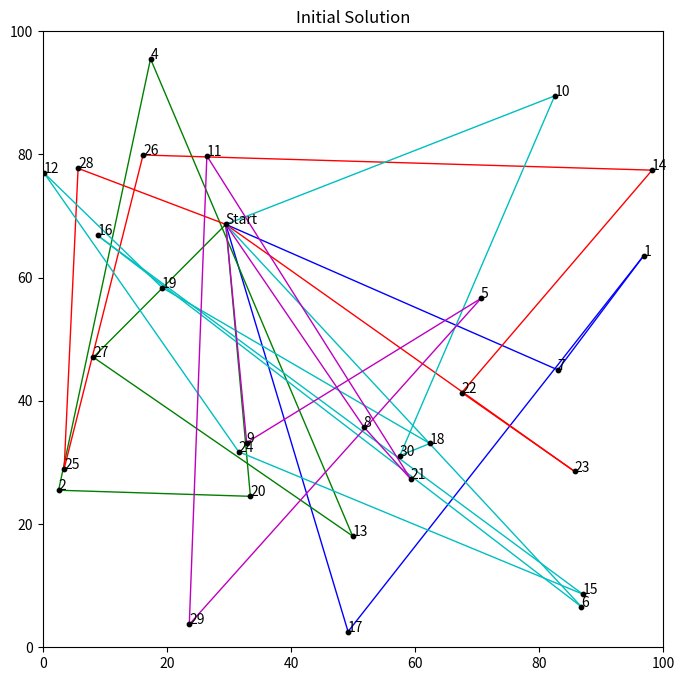
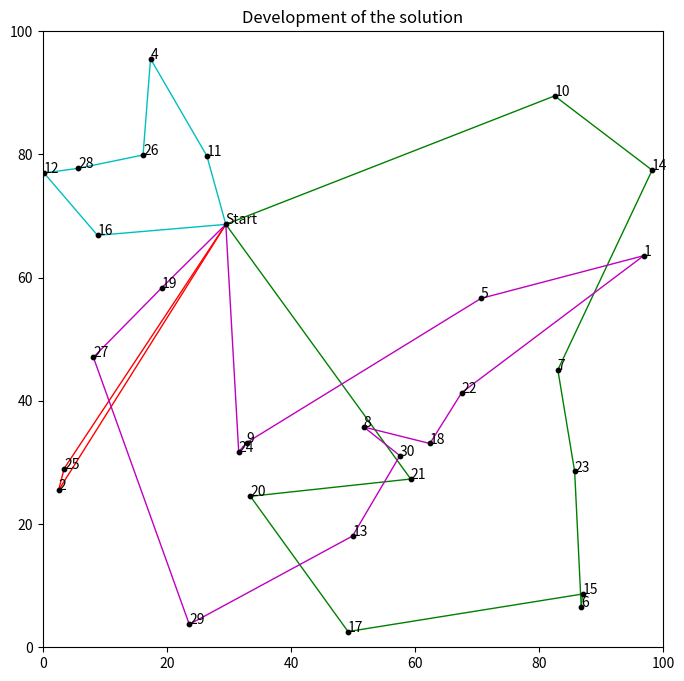

Source code (Python) for these figures, in order:
# Import packages
import numpy as np
import pandas as pd
import matplotlib.pyplot as plt
import matplotlib.colors as mcolors
import random
import copy
import itertools




numPoints = 30

# Generate random locations
X = []
Y = []

for i in range(numPoints):
    X.append(random.uniform(0,100))
    Y.append(random.uniform(0,100))
    

# Locations in a dataframe
df = pd.DataFrame()
df['ID'] = list(np.arange(1,numPoints+1))
df['X'] = X
df['Y'] = Y

# Put locations in a list
locations = list(df['ID'])


# Distance matrix
distance_matrix = []

for i in range(df.shape[0]):
    row = []
    
    for j in range(df.shape[0]):
        distance = np.sqrt((df['X'].iloc[i] - df['X'].iloc[j])**2 + (df['Y'].iloc[i] - df['Y'].iloc[j])**2)
        row.append(distance)
        
    distance_matrix.append(row)
    

# Color dictionary to plot the solution
numbers = []
colors = []

for i in range(len(list(mcolors.CSS4_COLORS))):
    numbers.append(i)
 
# for bigger problems
colors = list(mcolors.CSS4_COLORS)
# for smaller problems
colors = list(mcolors.BASE_COLORS)

# Convert lists to dictionary
color_dict = {}
for key in numbers:
    for value in colors:
        color_dict[key] = value
        colors.remove(value)
        break




# number of salesmen
SALESMEN = 5
SALESMEN_COST = 500
MAX_LOAD = 12
MISSING_LOCATION = 1000

locations_copy = copy.deepcopy(locations)
unused_locations = copy.deepcopy(locations)

# routes for the salesmen
res = []
LOAD = [0] * SALESMEN

START_LOCATIONS = []

start_location = random.sample(locations_copy, k=1)[0]
locations_copy.remove(start_location)
unused_locations.remove(start_location)

START_LOCATIONS.append(start_location)

for i in range(SALESMEN):
    res.append([start_location,start_location])


# For plotting
names = []

for i in range(df.shape[0]):
    if df['ID'].iloc[i] in START_LOCATIONS:
        names.append('Start')
    else:
        names.append(i+1)

df['NAME'] = names


# Create random intial route
for i in range(len(locations_copy)):
    
    # In case there are more locations than available total space
    try:
    
        # Route to insert (a new location can only be inserted if the load is below the max threshold)
        insertion = random.sample(list(np.where(np.array(LOAD) < MAX_LOAD)[0]), k=1)[0]
        LOAD[insertion] += 1

        # Select a random location to insert
        random_location = random.sample(locations_copy, k=1)[0]
        locations_copy.remove(random_location)
        unused_locations.remove(random_location)

        # Select a random spot to insert
        random_spot = random.sample(range(1,len(res[insertion])),k=1)[0]
        res[insertion].insert(random_spot,random_location)

    except: ValueError
    

# Initial result
plt.figure(figsize=(8,8))
plt.scatter(df['X'], df['Y'], c='black', zorder=2000, s=10)

for i in range(numPoints):
    plt.annotate(text = df['NAME'].iloc[i], xy = (df['X'].iloc[i], df['Y'].iloc[i]))

for k in range(len(res)):
    for i in range(len(res[k])-1):
        plt.plot((df['X'].iloc[res[k][i]-1],df['X'].iloc[res[k][i+1]-1]),
                 (df['Y'].iloc[res[k][i]-1],df['Y'].iloc[res[k][i+1]-1]),
                  c=color_dict[k%SALESMEN], linewidth=1)
            
plt.title('Initial Solution')
plt.xlim(0,100)
plt.ylim(0,100)
plt.show()




# Locations that can be removed from the current solution and reinserted
locations_copy = copy.deepcopy(locations)
locations_copy.remove(start_location)


# Develeopment of the solution
history = []

# shortest route
shortest_route = [0]*SALESMEN

for i in range(len(res)):
    for j in range(len(res[i])-1):
        shortest_route[i] += distance_matrix[res[i][j]-1][res[i][j+1]-1]
    if len(res[i]) > 2:
        shortest_route[i] += SALESMEN_COST
      
# Objective
objective = sum(shortest_route) + MISSING_LOCATION * len(unused_locations)
history.append(objective)

print(res)
print('Lengths of the routes:', shortest_route)
print('Objective initial solution:', objective)


# Initial solution
print(res)
print('Lengths of the routes:', shortest_route)
print('Current best solution:', objective)
print()

for tries in range(10000):

    # maximum number of locations to remove
    max_removes = int(np.round(len(locations)/2))

    # make a copy of the current route
    res_interim = copy.deepcopy(res)
    LOAD_interim = copy.deepcopy(LOAD)

    # locations to remove (at least 1)
    number = random.sample(range(1,max_removes), 1)[0]
    loc_remove = random.sample(locations_copy, number)

    # remove locations from route
    for loc in (loc_remove):   
        for i in range(len(res_interim)):
            if loc in res_interim[i]:
                res_interim[i].remove(loc)
                LOAD_interim[i] -= 1

    try:
        # randomly insert locations into result
        for loc in (loc_remove):
            # Route to insert
            insertion = random.sample(list(np.where(np.array(LOAD_interim) < MAX_LOAD)[0]), k=1)[0]
            LOAD_interim[insertion] += 1

            insert_position = np.random.randint(1,len(res_interim[insertion]))
            res_interim[insertion].insert(insert_position, loc)
            
    except: ValueError

    current_route_interim = [0]*SALESMEN

    for i in range(len(res_interim)):
        for j in range(len(res_interim[i])-1):
            current_route_interim[i] += distance_matrix[res_interim[i][j]-1][res_interim[i][j+1]-1]
        if len(res_interim[i]) > 2:
            current_route_interim[i] += SALESMEN_COST

    current_objective = sum(current_route_interim)
    
    # Locations that are not part of the solution
    used_locations = []

    for i in range(len(res_interim)):
        for k in range(len(locations)):
            if locations[k] in res_interim[i]:
                used_locations.append(locations[k])
                
    unused_locations = [x for x in locations if x not in used_locations]

    if current_objective + MISSING_LOCATION * len(unused_locations) < objective:
        objective = current_objective + MISSING_LOCATION * len(unused_locations)
        res = res_interim
        LOAD = LOAD_interim

    history.append(objective)

print(res)

# shortest route
shortest_route = [0]*SALESMEN

for i in range(len(res)):
    for j in range(len(res[i])-1):
        shortest_route[i] += distance_matrix[res[i][j]-1][res[i][j+1]-1]
    if len(res[i]) > 2:
        shortest_route[i] += SALESMEN_COST
        
print('Lengths of the routes:', shortest_route)
print('Objective:', objective)


# Final result
plt.figure(figsize=(8,8))
plt.scatter(df['X'], df['Y'], c='black', zorder=2000, s=10)

for i in range(numPoints):
    plt.annotate(text = df['NAME'].iloc[i], xy = (df['X'].iloc[i], df['Y'].iloc[i]))

for k in range(len(res)):
    for i in range(len(res[k])-1):
        plt.plot((df['X'].iloc[res[k][i]-1],df['X'].iloc[res[k][i+1]-1]),
                 (df['Y'].iloc[res[k][i]-1],df['Y'].iloc[res[k][i+1]-1]),
                  c=color_dict[k%SALESMEN], linewidth=1)
            
plt.title('Final Solution')
plt.xlim(0,100)
plt.ylim(0,100)
plt.show()


plt.plot(history)
plt.title('Development of the solution')
plt.show()


